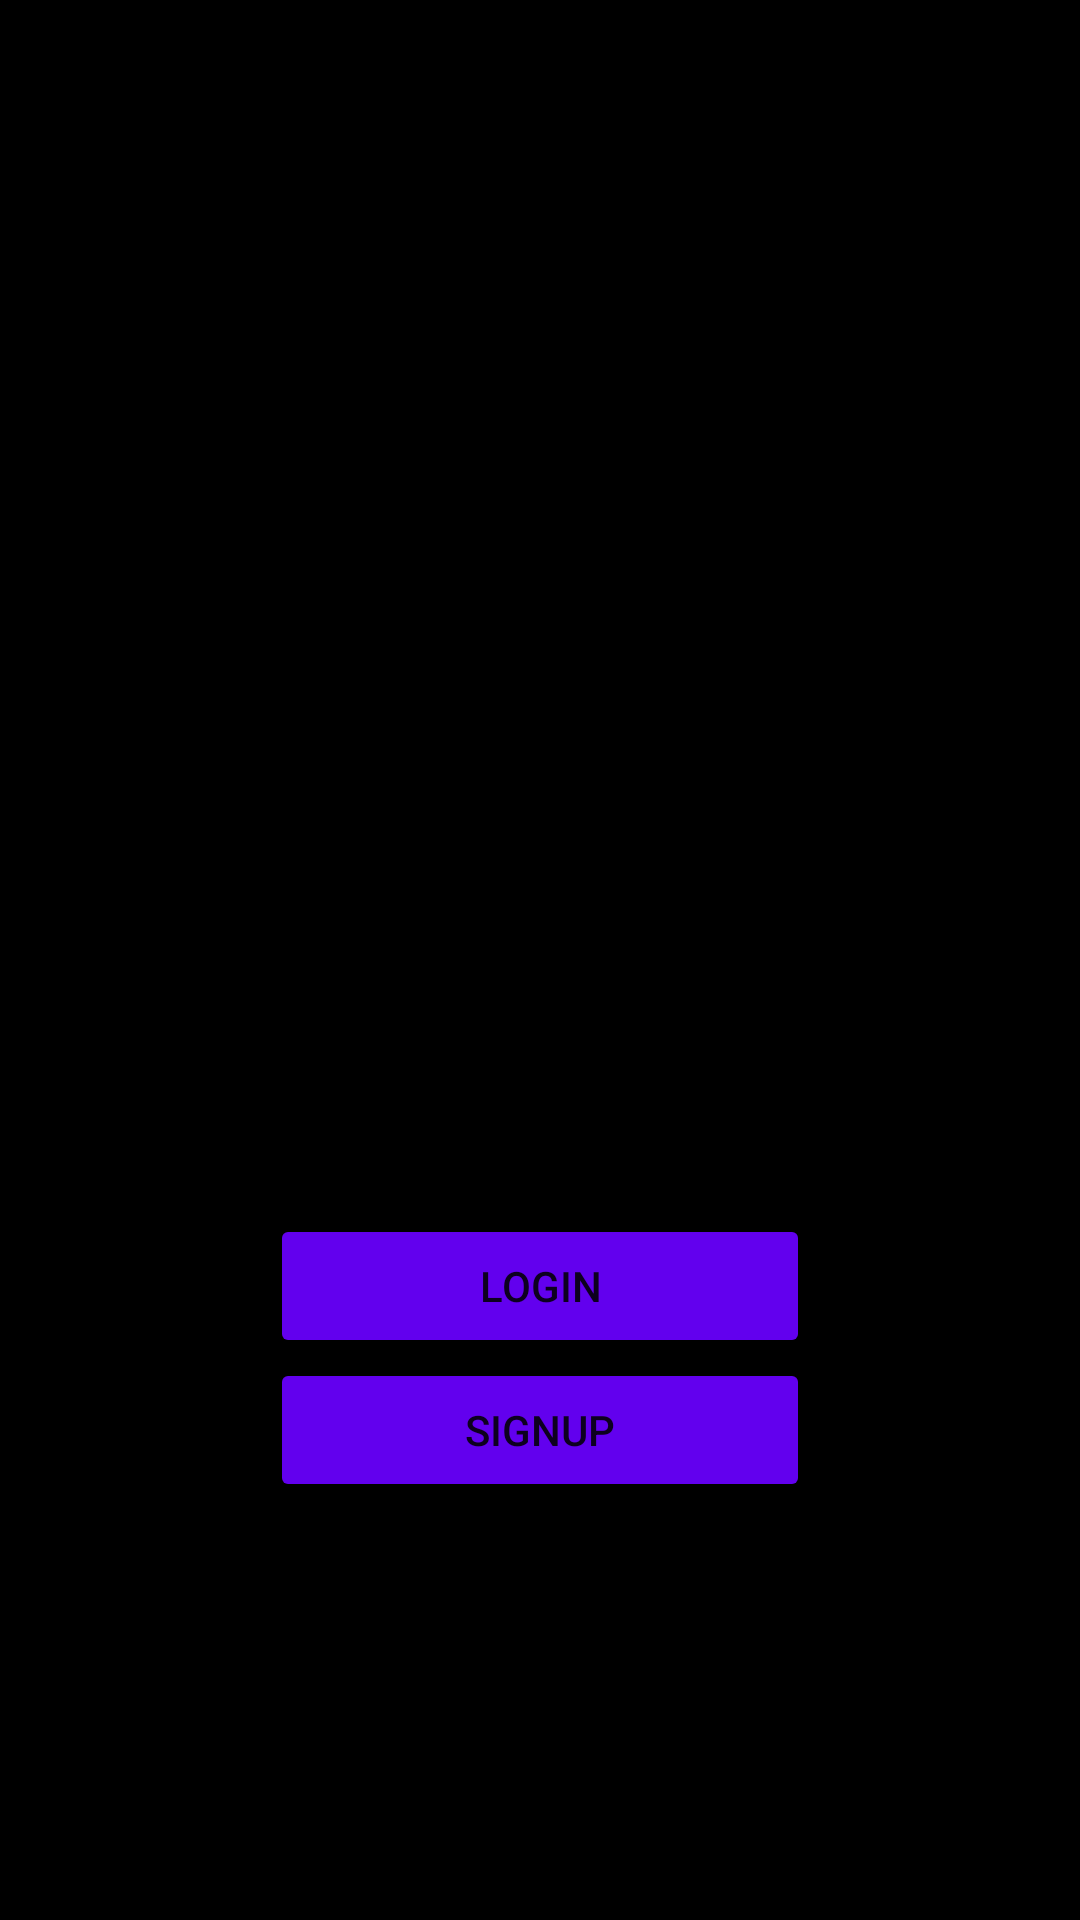

Reconstruct the res/layout file that produces this screen, plus the resources it refers to.
<!-- AndroidManifest.xml: application theme Theme.QuizPage -->
<!-- res/layout/activity_cover.xml -->
<?xml version="1.0" encoding="utf-8"?>
<LinearLayout xmlns:android="http://schemas.android.com/apk/res/android"
    xmlns:app="http://schemas.android.com/apk/res-auto"
    xmlns:tools="http://schemas.android.com/tools"
    android:layout_width="match_parent"
    android:layout_height="match_parent"
    android:orientation="vertical"
    android:gravity="center_horizontal"
    android:background="@color/black"
    tools:context=".CoverActivity">

    <FrameLayout
        android:layout_width="fill_parent"
        android:layout_height="fill_parent" >

        <ImageView
            android:layout_width="wrap_content"
            android:layout_height="900dp"
            android:layout_marginTop="-110dp"
            android:layout_marginBottom="-300dp"
            android:layout_marginStart="-20dp"
            android:layout_marginEnd="-20dp"
            android:src="@drawable/background6"
            />

        <LinearLayout
            android:layout_width="match_parent"
            android:layout_height="match_parent"
            android:gravity="center_horizontal"
            android:orientation="vertical">

            <ImageView
                android:id="@+id/imgLogo"
                android:layout_width="300dp"
                android:layout_height="300dp"
                android:layout_marginTop="40dp"
                />

            <TextView
                android:id="@+id/app_name"
                android:layout_width="wrap_content"
                android:layout_height="wrap_content"
                android:layout_marginTop="-50dp"
                android:text="@string/app_name"
                android:textColor="@color/black"
                android:textStyle="bold"
                android:textSize="28sp"/>

            <TextView
                android:id="@+id/slogan"
                android:layout_width="wrap_content"
                android:layout_height="wrap_content"
                android:text="@string/slogan"
                android:textSize="20sp"
                android:textColor="@color/black" />

            <Button
                android:id="@+id/btnLogin"
                android:layout_width="180dp"
                android:layout_height="wrap_content"
                android:layout_marginTop="50dp"
                android:backgroundTint="@color/purple_500"
                android:text="@string/login" />

            <Button
                android:id="@+id/btnSignUp"
                android:layout_width="180dp"
                android:layout_height="wrap_content"
                android:backgroundTint="@color/purple_500"
                android:text="@string/signup" />
        </LinearLayout>
    </FrameLayout>
</LinearLayout>
<!-- resources referenced by this layout -->
<resources>
  <color name="black">#FF000000</color>
  <color name="purple_500">#FF6200EE</color>
  <string name="app_name">Quiz Page</string>
  <string name="login">Login</string>
  <string name="signup">SignUp</string>
  <string name="slogan">Monitors your safety</string>
  <style name="Theme.QuizPage" parent="Theme.MaterialComponents.DayNight.NoActionBar">
          
          <item name="colorPrimary">@color/purple_500</item>
          <item name="colorPrimaryVariant">@color/purple_700</item>
          <item name="colorOnPrimary">@color/white</item>
          
          <item name="colorSecondary">@color/teal_200</item>
          <item name="colorSecondaryVariant">@color/teal_700</item>
          <item name="colorOnSecondary">@color/black</item>
          
          <item name="android:statusBarColor" tools:targetApi="l">?attr/colorPrimaryVariant</item>
          
      </style>
  <color name="purple_700">#FF3700B3</color>
  <color name="white">#FFFFFFFF</color>
  <color name="teal_200">#FF03DAC5</color>
  <color name="teal_700">#FF018786</color>
</resources>
